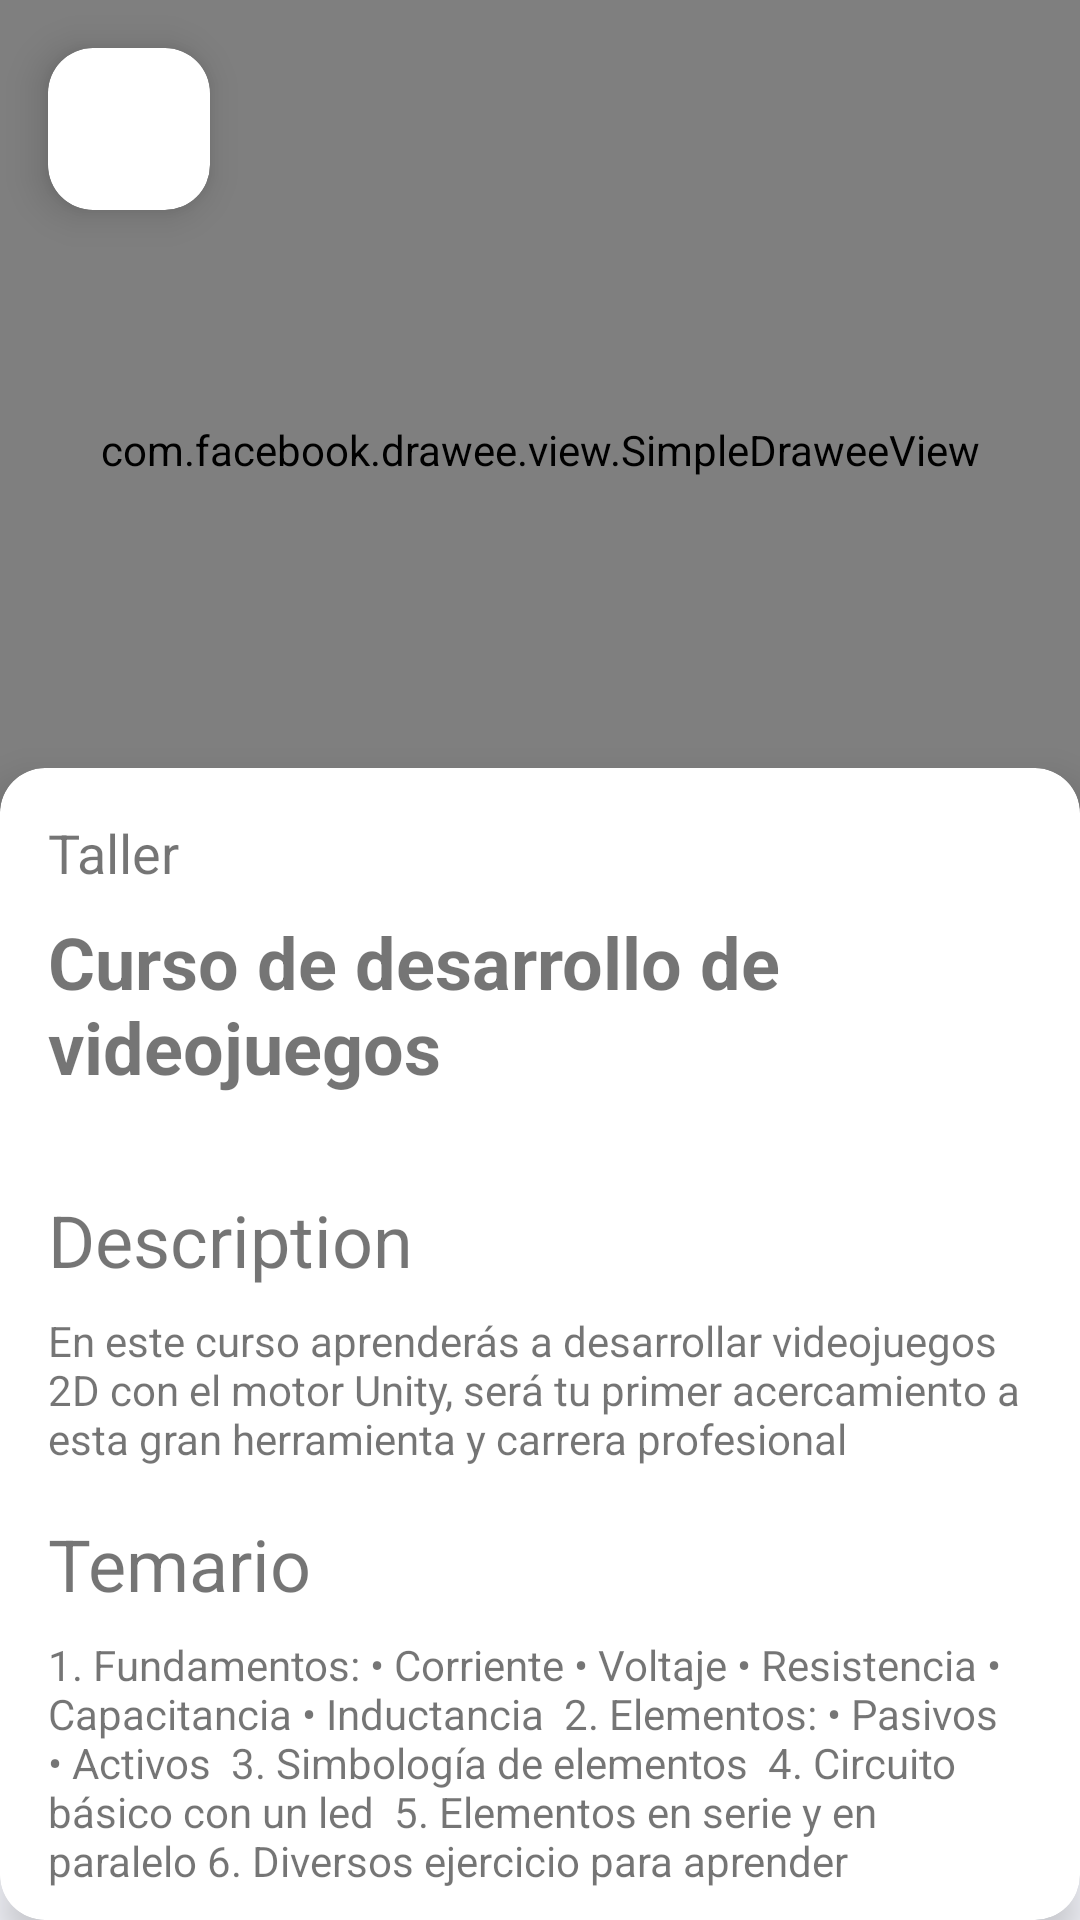

Layout XML and referenced resources for this Android screen:
<!-- AndroidManifest.xml: application theme Theme.WomenTech -->
<!-- res/layout/activity_event_info.xml -->
<?xml version="1.0" encoding="utf-8"?>
<androidx.constraintlayout.widget.ConstraintLayout xmlns:android="http://schemas.android.com/apk/res/android"
    xmlns:app="http://schemas.android.com/apk/res-auto"
    xmlns:fresco="http://schemas.android.com/apk/res-auto"
    xmlns:tools="http://schemas.android.com/tools"
    android:layout_width="match_parent"
    android:layout_height="match_parent"
    android:background="#F8F9FF"
    tools:context=".view.EventInfo">

    <WebView
        android:id="@+id/webInscrib"
        android:layout_width="match_parent"
        android:layout_height="match_parent"
        android:visibility="gone" />

    <androidx.cardview.widget.CardView
        android:id="@+id/cardBtnBack"
        android:layout_width="0dp"
        android:layout_height="wrap_content"
        android:layout_marginStart="16dp"
        android:layout_marginTop="16dp"
        android:visibility="visible"
        app:cardCornerRadius="15dp"
        app:cardElevation="8dp"
        app:layout_constraintStart_toStartOf="parent"
        app:layout_constraintTop_toTopOf="parent">

        <Button
            android:id="@+id/btnBack"
            android:layout_width="54dp"
            android:layout_height="54dp"
            android:background="#00FFFFFF"
            app:icon="@drawable/ic_back_black"
            app:iconTint="#000000" />
    </androidx.cardview.widget.CardView>

    <com.facebook.drawee.view.SimpleDraweeView
        android:id="@+id/imgCourse"
        android:layout_width="match_parent"
        android:layout_height="300dp"
        android:scaleType="centerCrop"
        app:actualImageScaleType="centerCrop"
        app:layout_constraintEnd_toEndOf="parent"
        app:layout_constraintStart_toStartOf="parent"
        app:layout_constraintTop_toTopOf="parent"
        fresco:placeholderImage="@drawable/electronica_analogica"
        android:visibility="visible"/>

    <androidx.cardview.widget.CardView
        android:id="@+id/cardInformation"
        android:layout_width="match_parent"
        android:layout_height="0dp"
        android:layout_marginTop="256dp"
        android:visibility="visible"
        app:cardCornerRadius="15dp"
        app:cardElevation="8dp"
        app:layout_constraintBottom_toBottomOf="parent"
        app:layout_constraintTop_toTopOf="parent">

        <androidx.constraintlayout.widget.ConstraintLayout
            android:layout_width="match_parent"
            android:layout_height="match_parent">

            <TextView
                android:id="@+id/txtEventTitle"
                android:layout_width="0dp"
                android:layout_height="wrap_content"
                android:layout_marginStart="16dp"
                android:layout_marginTop="8dp"
                android:layout_marginEnd="16dp"
                android:text="Curso de desarrollo de videojuegos"
                android:textSize="24sp"
                android:textStyle="bold"
                app:layout_constraintEnd_toEndOf="parent"
                app:layout_constraintStart_toStartOf="parent"
                app:layout_constraintTop_toBottomOf="@+id/txtEventType" />

            <LinearLayout
                android:id="@+id/linearLayout"
                android:layout_width="match_parent"
                android:layout_height="wrap_content"
                android:layout_marginStart="16dp"
                android:layout_marginTop="16dp"
                android:layout_marginEnd="16dp"
                android:orientation="horizontal"
                app:layout_constraintEnd_toEndOf="parent"
                app:layout_constraintStart_toStartOf="parent"
                app:layout_constraintTop_toBottomOf="@+id/txtEventTitle">

                <LinearLayout
                    android:layout_width="match_parent"
                    android:layout_height="match_parent"
                    android:layout_weight="1"
                    android:orientation="vertical">

                    <LinearLayout
                        android:layout_width="match_parent"
                        android:layout_height="match_parent"
                        android:layout_weight="1"
                        android:orientation="horizontal">

                        <LinearLayout
                            android:layout_width="match_parent"
                            android:layout_height="match_parent"
                            android:layout_weight="1"
                            android:gravity="right"
                            android:orientation="vertical">

                            <ImageView
                                android:id="@+id/imageView5"
                                android:layout_width="wrap_content"
                                android:layout_height="match_parent"
                                android:layout_marginRight="8dp"
                                fresco:srcCompat="@drawable/ic_location_black" />
                        </LinearLayout>

                        <LinearLayout
                            android:layout_width="match_parent"
                            android:layout_height="match_parent"
                            android:layout_weight="1"
                            android:gravity="center_vertical"
                            android:orientation="vertical">

                            <TextView
                                android:id="@+id/txtCampus"
                                android:layout_width="wrap_content"
                                android:layout_height="wrap_content"
                                android:text="CVA"
                                android:textColor="#2A797C"
                                android:textSize="18sp"
                                android:textStyle="bold" />
                        </LinearLayout>

                    </LinearLayout>

                </LinearLayout>

                <LinearLayout
                    android:layout_width="match_parent"
                    android:layout_height="wrap_content"
                    android:layout_weight="1"
                    android:orientation="vertical">

                    <LinearLayout
                        android:layout_width="match_parent"
                        android:layout_height="match_parent"
                        android:orientation="horizontal">

                        <LinearLayout
                            android:layout_width="match_parent"
                            android:layout_height="wrap_content"
                            android:layout_weight="3"
                            android:gravity="start"
                            android:orientation="vertical">

                            <ImageView
                                android:id="@+id/imageView6"
                                android:layout_width="35dp"
                                android:layout_height="match_parent"
                                fresco:srcCompat="@drawable/ic_calendar_black" />
                        </LinearLayout>

                        <LinearLayout
                            android:layout_width="match_parent"
                            android:layout_height="match_parent"
                            android:layout_weight="1"
                            android:orientation="vertical">

                            <TextView
                                android:id="@+id/txtFechaInicio"
                                android:layout_width="match_parent"
                                android:layout_height="match_parent"
                                android:gravity="center_vertical"
                                android:text="Junio 4, 2021"
                                android:textColor="#F66F27"
                                android:textSize="14sp"
                                android:textStyle="bold" />
                        </LinearLayout>
                    </LinearLayout>

                </LinearLayout>

            </LinearLayout>

            <TextView
                android:id="@+id/textView9"
                android:layout_width="wrap_content"
                android:layout_height="wrap_content"
                android:layout_marginStart="16dp"
                android:layout_marginTop="16dp"
                android:text="Description"
                android:textSize="24sp"
                app:layout_constraintStart_toStartOf="parent"
                app:layout_constraintTop_toBottomOf="@+id/linearLayout" />

            <TextView
                android:id="@+id/txtDescription"
                android:layout_width="0dp"
                android:layout_height="wrap_content"
                android:layout_marginStart="16dp"
                android:layout_marginTop="8dp"
                android:layout_marginEnd="16dp"
                android:text="En este curso aprenderás a desarrollar videojuegos 2D con el motor Unity, será tu primer acercamiento a esta gran herramienta y carrera profesional"
                android:textSize="14sp"
                app:layout_constraintEnd_toEndOf="parent"
                app:layout_constraintStart_toStartOf="parent"
                app:layout_constraintTop_toBottomOf="@+id/textView9" />

            <Button
                android:id="@+id/btnInscribirse"
                android:layout_width="0dp"
                android:layout_height="64dp"
                android:layout_marginStart="16dp"
                android:layout_marginTop="16dp"
                android:layout_marginEnd="16dp"
                android:text="Inscribirse"
                app:cornerRadius="15dp"
                app:layout_constraintEnd_toEndOf="parent"
                app:layout_constraintHorizontal_bias="0.0"
                app:layout_constraintStart_toStartOf="parent"
                app:layout_constraintTop_toBottomOf="@+id/txtTemary" />

            <TextView
                android:id="@+id/txtTemaryTitle"
                android:layout_width="wrap_content"
                android:layout_height="wrap_content"
                android:layout_marginStart="16dp"
                android:layout_marginTop="16dp"
                android:text="Temario"
                android:textSize="24sp"
                app:layout_constraintStart_toStartOf="parent"
                app:layout_constraintTop_toBottomOf="@+id/txtDescription" />

            <TextView
                android:id="@+id/txtTemary"
                android:layout_width="0dp"
                android:layout_height="wrap_content"
                android:layout_marginStart="16dp"
                android:layout_marginTop="8dp"
                android:layout_marginEnd="16dp"
                android:text="1. Fundamentos: • Corriente • Voltaje • Resistencia • Capacitancia • Inductancia  2. Elementos: • Pasivos • Activos  3. Simbología de elementos  4. Circuito básico con un led  5. Elementos en serie y en paralelo 6. Diversos ejercicio para aprender"
                app:layout_constraintEnd_toEndOf="parent"
                app:layout_constraintStart_toStartOf="parent"
                app:layout_constraintTop_toBottomOf="@+id/txtTemaryTitle" />

            <TextView
                android:id="@+id/txtEventType"
                android:layout_width="wrap_content"
                android:layout_height="wrap_content"
                android:layout_marginStart="16dp"
                android:layout_marginTop="16dp"
                android:text="Taller"
                android:textSize="18sp"
                app:layout_constraintStart_toStartOf="parent"
                app:layout_constraintTop_toTopOf="parent" />

        </androidx.constraintlayout.widget.ConstraintLayout>

    </androidx.cardview.widget.CardView>

</androidx.constraintlayout.widget.ConstraintLayout>
<!-- resources referenced by this layout -->
<resources>
  <!-- drawable electronica_analogica: jpg bitmap (drawable, 118525 bytes) -->
  <style name="Theme.WomenTech" parent="Theme.MaterialComponents.DayNight.NoActionBar">
          
          <item name="colorPrimary">@color/purple_500</item>
          <item name="colorPrimaryVariant">@color/purple_700</item>
          <item name="colorOnPrimary">@color/white</item>
          
          <item name="colorSecondary">@color/teal_200</item>
          <item name="colorSecondaryVariant">@color/teal_700</item>
          <item name="colorOnSecondary">@color/black</item>
          
          <item name="android:statusBarColor" tools:targetApi="l">?attr/colorPrimaryVariant</item>
          
      </style>
  <!-- not gathered from this repository: default colours our renderer supplied (Android Studio template values) -->
  <color name="purple_500">#FF6200EE</color>
  <color name="purple_700">#FF3700B3</color>
  <color name="teal_200">#FF03DAC5</color>
  <color name="teal_700">#FF018786</color>
  <color name="black">#FF000000</color>
  <color name="white">#FFFFFFFF</color>
</resources>
